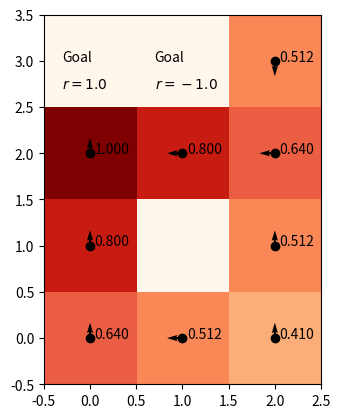

Source code (Python):
import numpy as np
import matplotlib.pyplot as plt

class State:
    """状態を表すクラス"""
    def __init__(self, x, y, reward=0, is_goal=False):
        """
        x, y    : 現在位置
        reward  : 到達した時に得られる即時報酬
        is_goal : 迷路のゴール地点かどうか（ここに到達したら終了）
        """
        self.position = np.array([x, y], dtype=np.int64)
        self.reward = reward
        self.is_goal = is_goal

class Action:
    """行動を表すクラス"""
    def __init__(self, x, y):
        """x, y: 動く距離"""
        self.direction = np.array([x, y], dtype=np.int64)

class Environment:
    """環境を表すクラス"""
    def __init__(self, states, actions):
        self.states = states
        self.actions = actions
    def transition_at(self, s1, s2, a):
        """状態 s1 において行動 a を取ったときの状態 s2 への遷移確率"""
        # 移動先に通路があれば移動可能
        if np.all(s1.position + a.direction == s2.position):
            return 1.0
        else:
            return 0
    def reward(self, s1, s2):
        """状態 s1 から s2 へ遷移したときの即時報酬"""
        # 即時報酬は到達したマスで決まる
        return s2.reward

def draw_result(env, V, A):
    for s in env.states:
        i, j = s.position[0], s.position[1]
        if s.is_goal:
            plt.text(i-0.3, j, 'Goal')
        if s.reward != 0:
            plt.text(i-0.3, j-0.3, '$r={}$'.format(s.reward))
        if A[s] is not None:
            plt.scatter(i, j, color='black')
            plt.text(i+0.05, j, '{:.3f}'.format(V[s]))
            plt.quiver(i, j, A[s].direction[0], A[s].direction[1])
    x_max = max([s.position[0] for s in env.states])
    y_max = max([s.position[1] for s in env.states])
    v_grid = np.zeros([x_max+1, y_max+1])
    for s in env.states:
        i, j = s.position[0]-1-x_max, s.position[1]
        v_grid[i,j] = V[s]
    plt.imshow(v_grid.T, cmap='OrRd', origin='lower')
    plt.show()


class ValueBasePlanner:
    def __init__(self, env):
        self.env = env
        self.V_log, self.V, self.A = None, None, None
    def plan(self, gamma=0.8, eps=1e-5):
        """
        各状態 s ごとの価値 V[s] と、その状態からの最適な行動 A[s] を計算
        gamma : 割引率
        eps   : 収束判定の閾値
        """
        env = self.env
        states = env.states
        actions = env.actions
        V_log = {}  # 状態 s ごとの価値の更新ログ
        A = {}  # 状態 s における最適行動
        for s in states:
            V_log[s] = [0]
            A[s] = None
        i = 0
        while True:
            delta = 0
            for s in states:
                if s.is_goal:
                    V_log[s].append(V_log[s][-1])
                    continue
                v_max = -np.inf
                a_best = None
                for a in actions:
                    v = 0
                    for s_next in states:
                        t = env.transition_at(s, s_next, a)
                        v += t * (env.reward(s, s_next) + gamma * V_log[s_next][i])
                    if v > v_max:
                        v_max = v
                        a_best = a
                V_log[s].append(v_max)
                delta = max(delta, np.abs(V_log[s][i+1] - V_log[s][i]))
                A[s] = a_best
            if delta < eps:
                break
            i += 1
        self.V_log = V_log
        self.V = {s:V_log[s][-1] for s in states}
        self.A = A

# 問題のセットアップ
states = [
    State(0, 0), State(0, 1), State(0, 2), State(0, 3, 1.0, is_goal=True),
    State(1, 0), State(1, 2), State(1, 3, -1.0, is_goal=True),
    State(2, 0), State(2, 1), State(2, 2), State(2, 3)
]
actions = [Action(0, 1), Action(0, -1), Action(1, 0), Action(-1, 0)]
environment = Environment(states, actions)
# シミュレーション & 結果の描画
planner = ValueBasePlanner(environment)
planner.plan()
V, A = planner.V, planner.A
draw_result(environment, V, A)